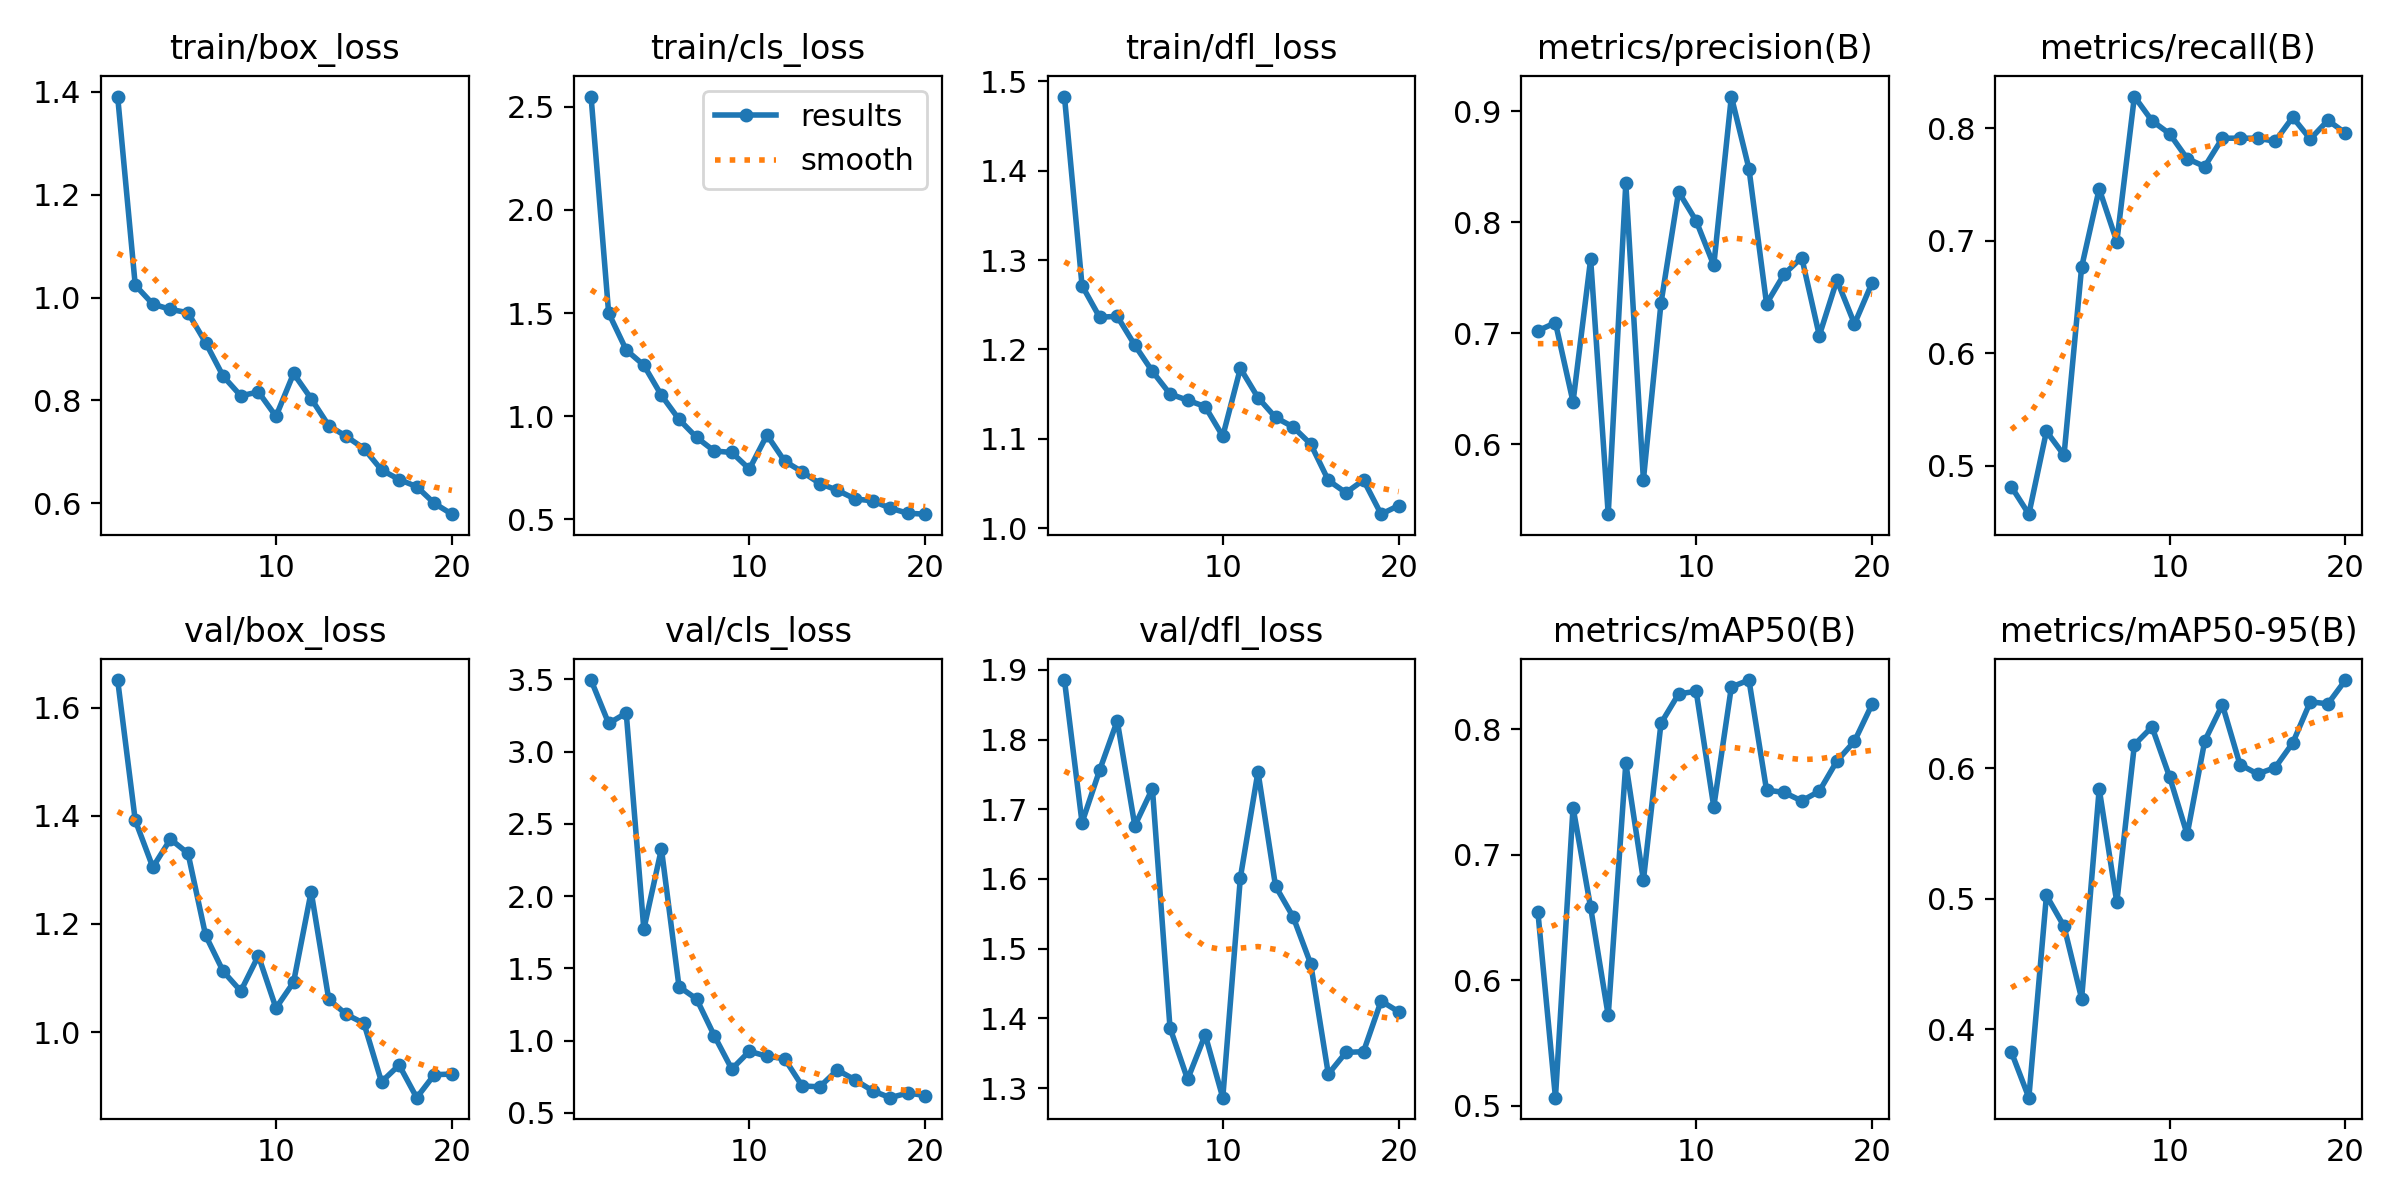

Values plotted in this chart, from the file beside it:
epoch, time, train/box_loss, train/cls_loss, train/dfl_loss, metrics/precision(B), metrics/recall(B), metrics/mAP50(B), metrics/mAP50-95(B), val/box_loss, val/cls_loss, val/dfl_loss, lr/pg0, lr/pg1, lr/pg2
1, 48.45, 1.391, 2.549, 1.483, 0.7024, 0.4813, 0.6546, 0.383, 1.651, 3.496, 1.885, 0.00024, 0.00024, 0.00024
2, 86.91, 1.024, 1.5, 1.271, 0.7095, 0.4568, 0.5063, 0.3478, 1.392, 3.196, 1.681, 0.0004657, 0.0004657, 0.0004657
3, 127.8, 0.9873, 1.321, 1.236, 0.6382, 0.5304, 0.7376, 0.5026, 1.305, 3.267, 1.756, 0.0006667, 0.0006667, 0.0006667
4, 165.8, 0.9771, 1.247, 1.237, 0.7668, 0.5092, 0.658, 0.4789, 1.357, 1.771, 1.827, 0.000843, 0.000843, 0.000843
5, 209.7, 0.9705, 1.101, 1.205, 0.537, 0.6763, 0.5718, 0.4236, 1.33, 2.327, 1.676, 0.000802, 0.000802, 0.000802
6, 250.7, 0.9124, 0.9849, 1.175, 0.8352, 0.746, 0.7729, 0.5841, 1.179, 1.374, 1.73, 0.0007525, 0.0007525, 0.0007525
7, 291.7, 0.847, 0.8974, 1.15, 0.568, 0.699, 0.6796, 0.4973, 1.112, 1.289, 1.386, 0.000703, 0.000703, 0.000703
8, 335.1, 0.809, 0.8317, 1.143, 0.7272, 0.828, 0.8048, 0.6179, 1.076, 1.036, 1.312, 0.0006535, 0.0006535, 0.0006535
9, 375.9, 0.8166, 0.8247, 1.136, 0.8275, 0.8065, 0.8282, 0.6316, 1.141, 0.8035, 1.376, 0.000604, 0.000604, 0.000604
10, 418.4, 0.7691, 0.7442, 1.103, 0.8013, 0.795, 0.8303, 0.5934, 1.044, 0.9266, 1.286, 0.0005545, 0.0005545, 0.0005545
11, 473.7, 0.8524, 0.909, 1.179, 0.7613, 0.7729, 0.7382, 0.5493, 1.092, 0.8921, 1.602, 0.000505, 0.000505, 0.000505
12, 516.2, 0.8035, 0.7828, 1.146, 0.9134, 0.7658, 0.8337, 0.6209, 1.26, 0.8757, 1.754, 0.0004555, 0.0004555, 0.0004555
13, 553.7, 0.751, 0.7311, 1.124, 0.8484, 0.791, 0.8392, 0.6486, 1.06, 0.6867, 1.59, 0.000406, 0.000406, 0.000406
14, 601.2, 0.7301, 0.6742, 1.113, 0.7267, 0.791, 0.7515, 0.6028, 1.033, 0.6806, 1.545, 0.0003565, 0.0003565, 0.0003565
15, 645.6, 0.7066, 0.6417, 1.094, 0.7533, 0.791, 0.7496, 0.5956, 1.016, 0.7972, 1.478, 0.000307, 0.000307, 0.000307
16, 693.8, 0.6649, 0.5995, 1.054, 0.7683, 0.7883, 0.7429, 0.6004, 0.9078, 0.7288, 1.32, 0.0002575, 0.0002575, 0.0002575
17, 744.5, 0.6463, 0.5903, 1.04, 0.6979, 0.8096, 0.7506, 0.6193, 0.9389, 0.6536, 1.351, 0.000208, 0.000208, 0.000208
18, 790.2, 0.6325, 0.555, 1.054, 0.748, 0.7902, 0.7747, 0.6508, 0.8786, 0.6055, 1.352, 0.0001585, 0.0001585, 0.0001585
19, 844.5, 0.6001, 0.5302, 1.016, 0.7085, 0.8069, 0.7905, 0.6492, 0.9211, 0.6377, 1.425, 0.000109, 0.000109, 0.000109
20, 889.8, 0.5789, 0.5256, 1.025, 0.7456, 0.7956, 0.82, 0.6674, 0.9223, 0.6204, 1.409, 5.95e-05, 5.95e-05, 5.95e-05
